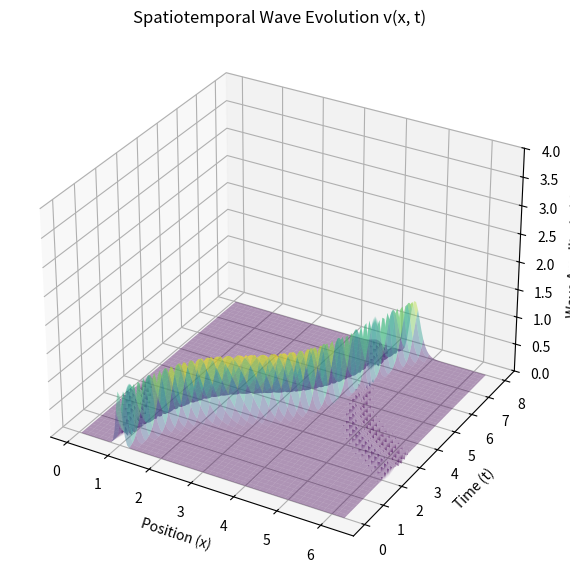

Source code (Python):
import matplotlib.pyplot as plt
import numpy as np



def w_fft(v, N):
   
    v_hat = np.fft.fft(v)

    k = np.concatenate((np.arange(0, N // 2), [0], np.arange(-N // 2 + 1, 0)))


    w_hat = 1j * k * v_hat

    return np.real(np.fft.ifft(w_hat))



def p6_fft_3d(N, tmax=8.0):
    h = 2 * np.pi / N
    x = h * np.arange(1, N + 1)
    dt = h / 4

    c = 0.2 + np.sin(x - 1) ** 2
    v = np.exp(-100 * (x - 1) ** 2)
    vold = np.exp(-100 * (x - dt - 1) ** 2)
    
    nsteps = int(round(tmax / dt))
    t_vals = np.linspace(0, tmax, nsteps + 1)
    
    # Pre-allocate 2D array to store v at every time step
    V = np.zeros((nsteps + 1, N))
    V[0, :] = v  # Initial condition at t = 0

    for step in range(1, nsteps + 1):
        w = w_fft(v, N)
        vnew = vold - 2 * dt * c * w
        vold, v = v, vnew
        V[step, :] = v  # Store snapshot at current time step

    return x, t_vals, V



# 1. Run the updated simulation
x, t, V = p6_fft_3d(N=128, tmax=8.0)

# 2. Create a 2D coordinate grid for (x, t)
X, T = np.meshgrid(x, t)

# 3. Create 3D Surface Plot
fig = plt.figure(figsize=(10, 7))
ax = fig.add_subplot(111, projection='3d')

# Plot the surface
surf = ax.plot_surface(X, T, V,  cmap='viridis', edgecolor='none',alpha=0.4)

# Labels and view angle
ax.set_xlabel('Position (x)')
ax.set_ylabel('Time (t)')
ax.set_zlabel('Wave Amplitude (v)')
ax.set_zlim(0,4)
ax.set_title('Spatiotemporal Wave Evolution v(x, t)')

# Add colorbar and adjust viewpoint
ax.view_init(elev=30, azim=-60)  # Rotate angle for better view

plt.show()
